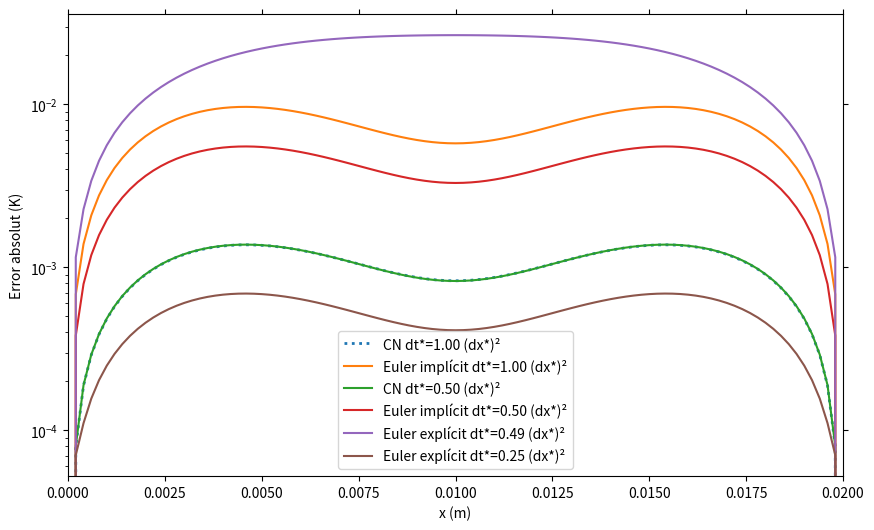

Recreate this plot in Python.
import numpy as np
import matplotlib.pyplot as plt

# parametres fisics
L = 0.02
k = 0.56
rho = 1081
cv = 3686
Pext = 9.44e5
Tref = 309.65
deltaT = 43.5
t0 = (L*L*rho*cv)/k

C = Pext*L*L/(k*deltaT)

# parametres numerics
Nx = 101
x = np.linspace(0.0, L, Nx)
x_star = x / L
dx_star = 1.0 / (Nx-1)
t_star = 0.025

# solucio analitica
def analitica(x_star, t_star, C, k_max=200):
    f = np.zeros_like(x_star)
    for j in range(k_max+1):
        n = 2*j + 1
        coef = (4*C)/( (n**3)*(np.pi**3) )
        f += coef*(1 - np.exp(-(n**2)*(np.pi**2)*t_star))*np.sin(n*np.pi*x_star)
    return Tref + deltaT*f

T_analitica = analitica(x_star, t_star, C)

# metode tridiagonal
def thomas(a, b, c, d):
    n = len(b)
    cp = np.empty(n)
    dp = np.empty(n)
    x = np.empty(n)
    cp[0] = c[0]/b[0]; dp[0] = d[0]/b[0]
    for i in range(1,n):
        m = b[i] - a[i]*cp[i-1]
        cp[i] = c[i]/m if i<n-1 else 0.0
        dp[i] = (d[i]-a[i]*dp[i-1])/m
    x[-1] = dp[-1]
    for i in range(n-2,-1,-1):
        x[i] = dp[i]-cp[i]*x[i+1]
    return x

# metodes numerics
def crank_nicolson(dt_star):
    r = dt_star/(2*dx_star**2)
    dt = dt_star*t0
    theta = np.zeros(Nx)
    a = np.zeros(Nx); b = np.ones(Nx); c = np.zeros(Nx)
    for i in range(1,Nx-1):
        a[i]=-r; b[i]=1+2*r; c[i]=-r
    step=1
    while (step-1)*dt < t_star*t0:
        theta_prev = theta.copy()
        d = np.zeros(Nx)
        d[0]=0.0; d[-1]=0.0
        for i in range(1,Nx-1):
            d[i] = r*theta_prev[i-1] + (1-2*r)*theta_prev[i] + r*theta_prev[i+1] + C*dt_star
        theta = thomas(a,b,c,d)
        theta[0]=0.0; theta[-1]=0.0
        step+=1
    return Tref + deltaT*theta

def euler_implicit(dt_star):
    alpha = dt_star/(dx_star**2)
    dt = dt_star*t0
    theta = np.zeros(Nx)
    a = np.zeros(Nx); b = np.ones(Nx); c = np.zeros(Nx)
    for i in range(1,Nx-1):
        a[i]=-alpha; b[i]=1+2*alpha; c[i]=-alpha
    step=1
    while (step-1)*dt < t_star*t0:
        d = np.zeros(Nx); d[0]=0; d[-1]=0
        for i in range(1,Nx-1):
            d[i] = theta[i] + C*dt_star
        theta = thomas(a,b,c,d)
        theta[0]=0; theta[-1]=0
        step+=1
    return Tref + deltaT*theta

def euler_explicit(dt_star):
    r_ex = dt_star/(dx_star**2)
    dt = dt_star*t0
    theta = np.zeros(Nx)
    theta_new = np.zeros_like(theta)
    step=1
    while (step-1)*dt < t_star*t0:
        for i in range(1,Nx-1):
            theta_new[i] = theta[i] + r_ex*(theta[i-1]-2*theta[i]+theta[i+1]) + C*dt_star
        theta_new[0]=0; theta_new[-1]=0
        theta, theta_new = theta_new, theta
        step+=1
    return Tref + deltaT*theta


results = []

# CN i Euler implicit: dt* = dx_star^2 i 0.5*dx_star^2
dt_choices = [dx_star**2, 0.5*dx_star**2]
for dt_ch in dt_choices:
    T_cn = crank_nicolson(dt_ch)
    T_ei = euler_implicit(dt_ch)
    err_cn = np.abs(T_cn-T_analitica)
    err_ei = np.abs(T_ei-T_analitica)
    results.append( ('CN dt*={:.2f} (dx*)²'.format(dt_ch/dx_star**2), err_cn) )
    results.append( ('Euler implícit dt*={:.2f} (dx*)²'.format(dt_ch/dx_star**2), err_ei) )

# Euler explicit: dt* = 0.49*dx_star^2 i 0.25*dx_star^2
fe_dt_choices = [0.49*dx_star**2, 0.25*dx_star**2]
for dt_ch in fe_dt_choices:
    T_ee = euler_explicit(dt_ch)
    err_ee = np.abs(T_ee-T_analitica)
    results.append( ('Euler explícit dt*={:.2f} (dx*)²'.format(dt_ch/dx_star**2), err_ee) )


plt.figure(figsize=(10,6))
for label, err in results:
    if "CN dt*=1.00" in label:  # detectem CN amb dt* = dx_star² pq no es solapa amb una altra barra
        plt.plot(x, err, label=label, linestyle='dotted', linewidth=2)
    else:
        plt.plot(x, err, label=label)
    print(f"{label} --> Error maxim = {np.max(err):.3e} K")
plt.yscale('log')
plt.xlabel('x (m)')
plt.xlim(0, L)
plt.ylabel('Error absolut (K)')
plt.tick_params(direction="out", top=True, bottom=True, left=True, right=True)
plt.legend()
plt.savefig("error_log.png", dpi=300, bbox_inches='tight')
plt.close()
